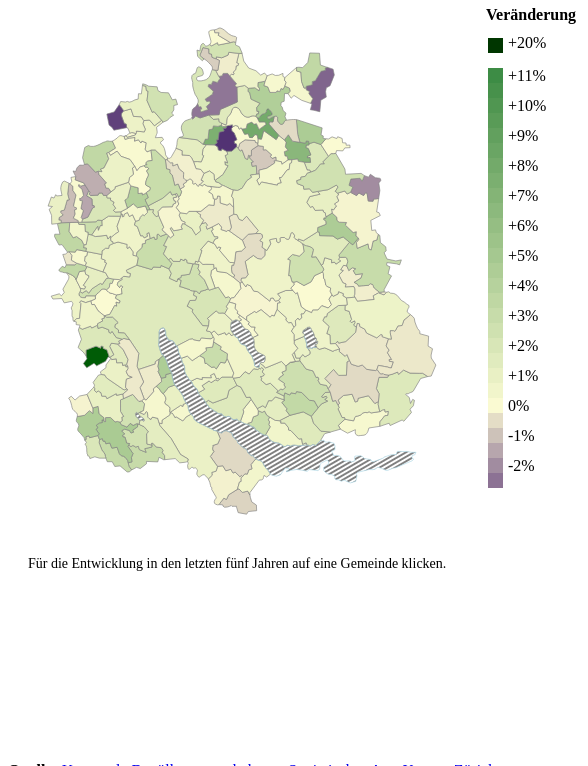
D3 v3 page, settled after 480 driven frames (8 s of simulated time); the page loaded 1 data file(s).


// ── js/bevmap_mm_2016.js
(function () {

	window.onload = function () {
		console.log('Fenster ist geladen.');	
		
		///////////////////////
		//
		//	Layout
		//	
		var scale = 1.3;
		var width = 572,
			height = 750,
			legendeH = 160,
			mapH =540,
			gRatio = (1+Math.sqrt(5))/2;
		
		var svg = d3.select("#vis").append("svg")
			.attr("width", width)
			.attr("height", height);

		var legende = svg.append('g')
			.attr('id', 'legende')
			.attr('transform','translate('+(480)+','+0+')');


		var map =  svg.append("g")
			.attr('id', 'map')
			//.attr('transform','translate('+((1 - scale) * width/2)+','+((1 - scale) * mapH/2)+')scale('+scale+')');
			.attr('transform','translate('+0+','+20+')scale('+scale+')');
		
		var mapPfade =  map.append("g")
			.attr('id', 'mapPfade')
			.attr('transform', 'translate(30,0)');
	
		var mouseRect = svg.append('g')
			.attr('id', 'mouseRect')
			.attr('pointer-events', 'none');
			

	 var changeclass= function (){

	 	d3.selectAll(".v1")
	 	  .classed("active",true)

	  }
			;
		
		// Area legende
		
		var arealegend = mouseRect.append('g')
			.attr('pointer-events', 'none')
			.attr('id','arealegend')
			.attr('transform','translate('+(365)+','+(620)+')');

		var pattern = svg.append("defs")
			.append("pattern")
			.attr({ id:"hash4_4", width:"3", height:"3", patternUnits:"userSpaceOnUse", patternTransform:"rotate(60)"})
			.append("rect")
			.attr({ width:"1.5", height:"3", transform:"translate(0,0)", fill:"grey" });
			
		///////////////////////
		//
		//	Helper Functions
		//
		//IE 8 kennt die Funktion array.prototype nicht, wir brauchen sie aber zum Filtern der Daten:
		if (!Array.prototype.indexOf) {	
			Array.prototype.indexOf = function(obj, start) {
				 for (var i = (start || 0), j = this.length; i < j; i++) {
					 if (this[i] === obj) { return i; }
				 }
				 return -1;
			}
		}


		function trenner(number) {
			// Info: Die '' sind zwei Hochkommas
			number = '' + number;
			if (number.length > 3) {
				var mod = number.length % 3;
				var output = (mod > 0 ? (number.substring(0,mod)) : '');
				for (i=0 ; i < Math.floor(number.length / 3); i++) {
					if ((mod == 0) && (i == 0))
						output += number.substring(mod+ 3 * i, mod + 3 * i + 3);
					else
					// hier wird das Trennzeichen festgelegt mit '.'
					output+= "'" + number.substring(mod + 3 * i, mod + 3 * i + 3);
					}
					return (output);
				}
				else return number;
		}
		function getClose(num, array) {
			var curr = array[0];
			var diff = Math.abs(num - curr);
			for (i=0;i<array.length;i++) {
				var newDiff = Math.abs(num - array[i]);
				if (newDiff < diff) {
					diff = newDiff;
					curr = array[i];
				}
			}
			return curr;
		}

		///////////////////////
		//
		//	Parameters
		//
		var jahrend = 2018;		
		var jahrstart = jahrend-5;
		
		/// function to create array with years for the axis ticks (area chart)
		function range(size, startAt = 0) {
						return [...Array(size).keys()].map(i => i + startAt);
											}

        var yeararray = range(6, jahrstart)
		
		//
		//	Tooltip
		//
		var clickId = 0,
			clickIdPast = 0,
			clickStatus = 0;
		mouseRect.append('text')
			.attr('id', 'tipp')
			.attr('x', 20)
			.attr('y', mapH+20)
			.style('font-size', '14px')
			.text('Für die Entwicklung in den letzten fünf Jahren auf eine Gemeinde klicken.');
						

		var clickGemeinde = function (thisData, bbox) {
			d3.select('#tipp').remove();
			var mRectInnerPad = 5,
				//mRectW = 512,
				//mRectH = mRectW/gRatio,
				mRectH = 195.5+2*mRectInnerPad,
				//mRectH = 150+2*mRectInnerPad,
				mRectW = mRectH+mRectH*gRatio,
				mRectPad = 30;

			
			var maxY = d3.max(thisData.bevoelkerung, function(d) { return +d.total; });
			//console.log(maxY); 

			var yScale = d3.scale.linear()
				.domain([0,maxY])
				.range([mRectH-20,30])
				.nice()
			
			var xScale = d3.scale.linear()
				.domain([jahrstart,jahrend])
				.range([50,mRectW-mRectH]);
			
			var xAxis = d3.svg.axis()
				.scale(xScale)
				.orient("bottom")
				.ticks(5)
				.tickFormat(d3.format("d"));
			
			var yAxis = d3.svg.axis()
				.scale(yScale)
				.ticks(4)
				.orient("left");
					
			var areas = [];
			
// colors - blue / grey : #737373, #252525, #4682B4, #084594

			var areaAF = new Object;
			areaAF.area = d3.svg.area()
				.x(function(d) { return xScale(+d.jahr); })
				.y0(function(d) { return yScale(d.ausl_f); })
				.y1(function(d) { return yScale(d.total-d.total); });
			areaAF.fill = d3.lab('#D1003D').brighter(2);
			areas.push(areaAF);

			var areaAM = new Object;
			areaAM.area = d3.svg.area()
				//.interpolate("basis")
				.x(function(d) { return xScale(+d.jahr); })
				.y0(function(d) { return yScale(d.total-d.ch_m-d.ch_f-d.ausl_m); })
				.y1(function(d) { return yScale(d.total-d.ch_m-d.ch_f); });
			areaAM.fill = d3.lab('#004085').brighter(2);
			areas.push(areaAM);
		
			var areaCHF = new Object;
			areaCHF.area = d3.svg.area()
				//.interpolate("basis")
				.x(function(d) { return xScale(+d.jahr); })
				.y0(function(d) { return yScale(d.total-d.ch_m-d.ch_f); })
				.y1(function(d) { return yScale(d.total-d.ch_m); });
			areaCHF.fill = d3.lab('#D1003D');
			areas.push(areaCHF);

			var areaCHM = new Object;
			areaCHM.area = d3.svg.area()
				//.interpolate("basis")
				.x(function(d) { return xScale(+d.jahr); })
				.y0(function(d) { return yScale(d.total-d.ch_m); })
				.y1(function(d) { return yScale(d.total); });
			areaCHM.fill = d3.lab('#004085');
			areas.push(areaCHM);

			var thisMouseRect = mouseRect.append('g')
				.attr('id', 'thisMouseRect')
				.attr('transform', 'translate('+20+','+mapH+')');

			thisMouseRect.append("g")
				.attr("class", "axis")
				.attr("transform", "translate(0," + (mRectH-20) + ")")
				.call(xAxis);
			thisMouseRect.append("g")
				.attr("class", "axis")
				.call(yAxis)
				.attr("transform", "translate(50,0)");

			for (i=0;i<areas.length;i++) {
				thisMouseRect.append("path")
					.attr("class", "area")
					//.style('stroke', areas[i].fill)
					.style('fill', areas[i].fill)
					.attr('opacity', 0.7)
					.attr("d", areas[i].area(thisData.bevoelkerung));					
			}
			var mover = thisMouseRect.append('rect')
				.attr('fill', 'none')
				.attr('x', xScale(2013))
				.attr('y', yScale(maxY))
				.attr('height', yScale(0)-yScale(maxY))
				.attr('width', xScale(jahrend)-xScale(jahrstart));

			var closeJahr = jahrend;
			var closeJahrP = 0;
			
			thisMouseRect.append('text')
				.attr('class', 'tippJahr')
				.attr('x', 300+1*50)
				.attr('y', 105-70)
				.style('font-size', '12px')
				.text('Für detaillierte Zahlen pro Jahr');
			thisMouseRect.append('text')
				.attr('class', 'tippJahr')
				.attr('x', 300+1*50)
				.attr('y', 121-70)
				.style('font-size', '12px')
				.text('über Flächendiagramm fahren.');

			mover
				.attr('cursor', 'pointer')
				.attr('pointer-events', 'visible')
				.on("mousemove", function() {
					d3.selectAll('.tippJahr').remove();
					var m = d3.mouse(this);
					var mX = m[0], mY=m[1];
					var jahre = yeararray;
					closeJahrP = closeJahr;
					closeJahr = getClose(xScale.invert(mX), jahre);

					var drawMouseLine = function(jahrAkt) {
						thisMouseRect.append("line")
						.style('stroke', 'black')
							.attr("id", "line_"+jahrAkt)
							.attr("class", "mouseLine")
							.attr("x1", xScale(jahrAkt))
							.attr("y1", yScale(0))
							.attr("x2", xScale(jahrAkt))
							.attr("y2", yScale(maxY));
					};
					if (d3.select("#line_"+closeJahr).empty() === true) {
						drawMouseLine(closeJahr);
					}
					//if (d3.select("#b"+closeJahr).empty() === true) {
						//updateBar(closeJahr);
					//}

					////////////
					//remove old
					var allLines = d3.selectAll(".mouseLine");
					for (i=0;i<allLines.length;i++) {
						if (allLines[0][i].id != "line_"+closeJahr) {
							var element = allLines[0][i];
							element.parentNode.removeChild(element);
							//allLines[0][i].remove();
						}
					}

					var dataJahr = thisData.bevoelkerung[closeJahr-jahrstart];
					
				//	console.log("DATAJAHR: +", dataJahr)
					
					if (closeJahrP !== closeJahr) {
						d3.select('#textJahr').remove();
						var jahrText = thisMouseRect.append('g')
							.attr('id', 'textJahr');
						
						jahrText.append('text')
							.attr('x', 300+1*50)
							.attr('y', 15)
							.style('font-weight', 'bold')
							.style('font-size', '14px')
							.text(closeJahr);

						jahrText.append('text')
							.attr('x', 300+1*50)
							.attr('y', 118-70)
							.style('font-size', '12px')
							.style('font-weight', 'bold')
							.text('Total:');
						jahrText.append('text')
							.attr('text-anchor', 'end')
							.attr('x', 420+1*50)
							.attr('y', 118-70)
							.style('font-size', '12px')
							.style('font-weight', 'bold')
							.text(trenner(+dataJahr.total));
						jahrText.append('text')
							.attr('text-anchor', 'end')
							.attr('x', 480+1*50)
							.attr('y', 118-70)
							.style('font-size', '12px')
							.style('font-weight', 'bold')
							.text('100.0%');
						jahrText.append('text')
							.attr('text-anchor', 'end')
							.attr('x', 420+1*50)
							.attr('y', 142-70)
							.style('font-size', '12px')
							.style('font-weight', 'bold')
							.text(trenner(+dataJahr.ch));

						jahrText.append('text')
							.attr('text-anchor', 'end')
							.attr('x', 420+1*50)
							.attr('y', 163-70)
							.style('font-size', '12px')
							.text(trenner(+dataJahr.ch_m));
						jahrText.append('text')
							.attr('text-anchor', 'end')
							.attr('x', 420+1*50)
							.attr('y', 184-70)
							.style('font-size', '12px')
							.text(trenner(+dataJahr.ch_f));

						jahrText.append('text')
							.attr('text-anchor', 'end')
							.style('font-weight', 'bold')
							.attr('x', 420+1*50)
							.attr('y', 142)
							.style('font-size', '12px')
							.text(trenner(+dataJahr.ausl));

						jahrText.append('text')
							.attr('text-anchor', 'end')
							.attr('x', 420+1*50)
							.attr('y', 163)
							.style('font-size', '12px')
							.text(trenner(+dataJahr.ausl_m));
						jahrText.append('text')
							.attr('text-anchor', 'end')
							.attr('x', 420+1*50)
							.attr('y', 184)
							.style('font-size', '12px')
							.text(trenner(+dataJahr.ausl_f));

						jahrText.append('text')
							.attr('text-anchor', 'end')
							.attr('x', 480+1*50)
							.attr('y', 142-70)
							.style('font-size', '12px')
							.style('font-weight', 'bold')
							.text((Math.round(1000*dataJahr.ch/dataJahr.total)/10).toFixed(1)+'%');
						jahrText.append('text')
							.attr('text-anchor', 'end')
							.attr('x', 480+1*50)
							.attr('y', 142)
							.style('font-size', '12px')
							.style('font-weight', 'bold')
							.text((Math.round(1000*dataJahr.ausl/dataJahr.total)/10).toFixed(1)+'%');

						jahrText.append('text')
							.attr('text-anchor', 'end')
							.attr('x', 480+1*50)
							.attr('y', 163-70)
							.style('font-size', '12px')
							.text((Math.round(1000*dataJahr.ch_m/dataJahr.total)/10).toFixed(1)+'%');
						jahrText.append('text')
							.attr('text-anchor', 'end')
							.attr('x', 480+1*50)
							.attr('y', 184-70)
							.style('font-size', '12px')
							.text((Math.round(1000*dataJahr.ch_f/dataJahr.total)/10).toFixed(1)+'%');
						jahrText.append('text')
							.attr('text-anchor', 'end')
							.attr('x', 480+1*50)
							.attr('y', 163)
							.style('font-size', '12px')
							.text((Math.round(1000*dataJahr.ausl_m/dataJahr.total)/10).toFixed(1)+'%');
						jahrText.append('text')
							.attr('text-anchor', 'end')
							.attr('x', 480+1*50)
							.attr('y', 184)
							.style('font-size', '12px')
							.text((Math.round(1000*dataJahr.ausl_f/dataJahr.total)/10).toFixed(1)+'%');
					}
			});



			thisMouseRect.append('text')
				.attr('x', 300+1*50)
				.attr('y', 142-70)
				.style('font-size', '12px')
				.style('font-weight', 'bold')
				.text('Schweiz:');

			thisMouseRect.append('rect')
					.attr('x', 300+1*50)
					.attr('y', 150-70)
					.attr('height', 17*0.85)
					.attr('width', 17*0.85)
					.attr('opacity', 0.7)
					.attr('fill', areas[3].fill);
			thisMouseRect.append('text')
				.attr('x', 320+1*50)
				.attr('y', 163-70)
				.style('font-size', '12px')
				.text('Männer');
			
			thisMouseRect.append('rect')
					.attr('x', 300+1*50)
					.attr('y', 171-70)
					.attr('height', 17*0.85)
					.attr('width', 17*0.85)
					.attr('opacity', 0.7)
					.attr('fill', areas[2].fill)
			thisMouseRect.append('text')
				.attr('x', 320+1*50)
				.attr('y', 184-70)
				.style('font-size', '12px')
				.text('Frauen');
			

			thisMouseRect.append('text')
				.attr('x', 300+1*50)
				.attr('y', 142)
				.style('font-size', '12px')
				.style('font-weight', 'bold')
				.text('Ausland:');

			thisMouseRect.append('rect')
					.attr('x', 300+1*50)
					.attr('y', 150)
					.attr('height', 17*0.85)
					.attr('width', 17*0.85)
					.attr('opacity', 0.7)
					.attr('fill', areas[1].fill);
			thisMouseRect.append('text')
				.attr('x', 320+1*50)
				.attr('y', 163)
				//.style('font-weight', 'bold')
				.style('font-size', '12px')
				.text('Männer');
			
			thisMouseRect.append('rect')
					.attr('x', 300+1*50)
					.attr('y', 171)
					.attr('height', 17*0.85)
					.attr('width', 17*0.85)
					.attr('opacity', 0.7)
					.attr('fill', areas[0].fill)

			thisMouseRect.append('text')
				.attr('x', 320+1*50)
				.attr('y', 184)
				//.style('font-weight', 'bold')
				.style('font-size', '12px')
				.text('Frauen');
			thisMouseRect.append('text')
				.attr('x', 0)
				.attr('y', 15)
				.style('font-weight', 'bold')
				.style('font-size', '14px')
				.text(thisData.NAME);

			thisMouseRect.append('line')
				.attr('y1', 20)
				.attr('x1', 0)
				.attr('y2', 20)
				.attr('x2', width-40)
				.style('stroke', 'grey');
			
		};


		var mouseOver = function(thisData, that, bbox) {
			

			var mouseOverRW = 210,
				mouseOverRH = 100;
			//Position Tooltip
			var xPos = bbox.x+bbox.width/2,
				yPos = bbox.y+bbox.height/2;
			//Korrektur, damit tooltip nicht über den Rand hinaus geht:
			if (xPos>200) {
				xPos = bbox.x+bbox.width/2-mouseOverRW
			}
			if (yPos>100) {
				yPos = bbox.y+bbox.height/2-mouseOverRH
			}
			var mouseOverL = mapPfade.append('g').attr('id', 'mouseOverL')
				.attr('pointer-events', 'none');

			var mouseOverP = mouseOverL.append('g')
				.attr('id','mouseOverP');
				
			var mouseOverT = mouseOverL.append('g')
				.attr('id','mouseOverT')
				.attr('transform', 'translate('+(xPos)+','+(yPos)+')');
				
			mouseOverP.append('path')
				.attr("class", 'mouse')
				.attr("d", that.attr('d'))
				.style('fill', 'none')
				.style('stroke', 'dimgrey')
				.style('stroke-width', 2);

			mouseOverT.append('rect')
				.attr('x', -5)
				.attr('y', 0)
				.attr('width', mouseOverRW)
				.attr('height', mouseOverRH)
				.style('fill', 'GhostWhite')
				//.attr('fill-opacity', 0.9)
				.style('stroke', 'dimgrey');

			mouseOverT.append('path')
				.attr("class", 'mouse')
				.attr("d", that.attr('d'))
				.style('fill', 'white')
				.attr('transform', 'translate('+(-xPos)+','+(-yPos)+')');
			
			mouseOverT.append('text')
				.attr('x', 5)
				.attr('y', 20)
				.style('font-size', '12px')
				.style('font-weight', 'bold')
				.text(thisData.properties.NAME);
				

			var lineHeight = 22;

			var zunahme = +thisData.properties.bevoelkerung[5].zunahme_vorjahr;

            var zunahme5 = +thisData.properties.bevoelkerung[5].zunahme5jahr;

			var textVer = 'Veränderung zum Vorjahr:'

			var textVer5 = 'Ø jährliche Veränderung:'

			var textVerZ = +(d3.round(zunahme,1))+'%';
			if (zunahme>=0) {
				textVerZ = '+'+textVerZ;}

			var textVerZ5 = +(d3.round(zunahme5,1))+'%';
			if (zunahme5>=0) {
				textVerZ5 = '+'+textVerZ5;}


			mouseOverT.append('text')
				.attr("class","v1")
				.attr('x', 5)
				.attr('y', 20+2*lineHeight)
				.attr("class","v1")
				//.style('font-weight', 'bold')
				.text(textVer);

			mouseOverT.append('text')
				.attr('x', mouseOverRW-15)
				.attr('y', 20+2*lineHeight)
				.style('font-size', '12px')
				.attr('text-anchor', 'end')
				.style('font-weight', 'bold')
				.text(textVerZ);
			
			mouseOverT.append('text')
				.attr('x', 5)
				.attr('y', 20+1*lineHeight)
				//.style('font-weight', 'bold')
				.text('Einwohner 2018:');

			var bev = trenner(+thisData.properties.bevoelkerung[5].total);

			mouseOverT.append('text')
				.attr('x', mouseOverRW-15)
				.attr('y', 20+1*lineHeight)
				.style('font-size', '12px')
				.attr('text-anchor', 'end')
				.style('font-weight', 'bold')
				.text(bev);


			mouseOverT.append('text')
				.attr('x', 5)
				.attr('y', 20+3*lineHeight)
				.attr("class","v5")
				//.style('font-weight', 'bold')
				.text(textVer5);

			mouseOverT.append('text')
				.attr('x', mouseOverRW-15)
				.attr('y', 20+3*lineHeight)
				.style('font-size', '12px')
				.attr('text-anchor', 'end')
				.style('font-weight', 'bold')
				.text(textVerZ5);


		};	
		var mouseOut = function() {
			d3.select('#mouseOverL').remove();
		};

		d3.json("data/gemeinden2018.json", function(error, topoJson) {
			
			////////////////
			//	Projektion
			var path= d3.geo.path()
					.projection(null);
			
			var gemeindeDaten = topoJson.objects.gemeinden2018_geo2.geometries;

			//console.log(gemeindeDaten);
        	var variable = 'zunahme_vorjahr';


            d3.select('.control').selectAll('li')
            .attr('cursor', 'pointer')
            .on('click', function() {
                if (this.className == 'selected') {
                    console.log('schon gewählt');
                } else {
                    d3.selectAll('li').attr('class', '');
                    this.className = 'selected';
               var  variable = d3.select(this).attr('id');

                 console.log(variable);

                 updateGem(variable);
   
                }
            });
			console.log(variable);
			
			////////////////
			//	MIN + Max		
			var minZ = Number.POSITIVE_INFINITY;
			var maxZ = Number.NEGATIVE_INFINITY;

			var tmp;
			for (var i=gemeindeDaten.length-1; i>=0; i--) {
				dataFilter = gemeindeDaten[i].properties.bevoelkerung.filter(function (bevJ) {
					return bevJ.jahr == jahrend &&
						bevJ;
				});

				if  (dataFilter.length>0) {
					tmp = Number(dataFilter[0].zunahme5jahr); //da der Wert als Sting gespeicher ist, hier noch Umwandlung
					if (tmp < minZ) minZ = tmp;
					if (tmp > maxZ) maxZ = tmp;
				}
			}
			console.log(maxZ);
			////////////////
			//
			//	ColorScale		
			//	

///////////////// button

//////////hier geblieben - UPDATE COLOR SCALE ETC
/////////////////////////// 


			var color = d3.scale.linear()
				.domain([-3,0, 11])
				.range([d3.lab('#A586B7').darker(), d3.lab('#FAFAD2'), d3.lab('#6EBD72').darker()])
				.interpolate(d3.interpolateLab);

			legende.append('text')
				.attr('x', -2)
				.attr('y', 12)
				.style('font-weight', 'bold')
				.text('Veränderung');

			// legende.append('text')
			//     .attr("id","indi2")
			// 	.attr('x', -2)
			// 	.attr('y', 56)
			// 	.style('font-weight', 'bold')
			// 	.text('zum Vorjahr:');

			//Legende ColorScale
			maxZ=11
			minZ=-3

			var anzRect = 28,
				sizeRect = 15,
				distance = maxZ-minZ;
				
				
					////////
					// Weiach Spezial
				legende.append('rect')
					.attr("class","collegend")
					.attr('width', sizeRect)
					.attr('height', sizeRect)
					.attr('y', 30)
					.attr('x', 0)
					.style('fill', color(20));
				legende.append('text')
					.attr("class","collegend")
					.attr('x', sizeRect+5)
					.attr('y', 40)
					.attr('text-anchor', 'start')
					.text('+20%');	
					////////	
					
					
			for (i=0;i<anzRect;i++) {
				var valueC = maxZ-i*distance/anzRect;
				var text;
				if (valueC>0) {
					text ='+'+(Math.round(10*valueC)/10)+'%'
				}
				else  {
					text =(Math.round(10*valueC)/10)+'%'
				}

				legende.append('rect')
					.attr("class","collegend")
					.attr('width', sizeRect)
					.attr('height', sizeRect)
					.attr('y', (mapH/2-(sizeRect/2))+(i-((anzRect-1)/2))*sizeRect)
					.attr('x', 0)
					.style('fill', color(valueC));

	

				if (i%2==0) {
					legende.append('text')
						.attr("class","collegend")
						.attr('x', sizeRect+5)
						.attr('y', (mapH/2)+(i-((anzRect-1)/2))*sizeRect+5)
						.attr('text-anchor', 'start')
						.text(text);
				}
			}			


		function drawGemeinden(variable){

			
			var gemeinden = mapPfade.selectAll('.gemeinden')
				.data(topojson.feature(topoJson, topoJson.objects.gemeinden2018_geo2).features)
				.enter()
				.append('path')
				.attr("class", function(d) {
					if (d.properties.ART_TEXT == 'See' ){
						return 'see';
					}  else {
						return 'gemeinden';
					}
				})
				.attr("d", path)
				.style('stroke', function(d) {
					if (d.properties.ART_TEXT == 'See' ){
						return 'LightBlue';
					}  else {
						return 'grey';
					}
				})
				.style('stroke-width', 0.5)
				.style('fill', function(d) {
					if (d.properties.ART_TEXT == 'See' ){
							return 'url(#hash4_4)'
					}  else {
						if (!d.properties.bevoelkerung[5]) {
							return 'white';
						} else {
							return color(d.properties.bevoelkerung[5][variable]); 
						}
					}
				});
			};

			drawGemeinden('zunahme_vorjahr');

		function updateGem(variable) {


	
// hier skala updaten
 
			// legende.select("#indi2")
			// .text(function(variable){if(variable == zunahme_vorjahr){return 'hello'}else
				// {return 'was'}})



//	MIN + Max	
		var minZ = Number.POSITIVE_INFINITY;
			var maxZ = Number.NEGATIVE_INFINITY;
			var tmp;
			for (var i=gemeindeDaten.length-1; i>=0; i--) {
				dataFilter = gemeindeDaten[i].properties.bevoelkerung.filter(function (bevJ) {
					return bevJ.jahr == jahrend &&
						bevJ;
				});

				if  (dataFilter.length>0) {
					tmp = Number(dataFilter[0][variable]); //da der Wert als Sting gespeicher ist, hier noch Umwandlung
					if (tmp < minZ) minZ = tmp;
					if (tmp > maxZ) maxZ = tmp;
				}
			}
			console.log(maxZ);

/*
			color 
				.domain([minZ,0, maxZ])
				.range([d3.lab('#A586B7').darker(), d3.lab('#FAFAD2'), d3.lab('#6EBD72').darker()])
				.interpolate(d3.interpolateLab);

// 

			//Legende ColorScale


			var anzRect = 25,
				sizeRect = 17,
				distance = maxZ-minZ;

			console.log('maxZ');
			console.log(maxZ);
			console.log('minZ');
			console.log(minZ);

			legende.selectAll('.collegend').remove()

			for (i=0;i<anzRect;i++) {
				var valueC = maxZ-i*distance/anzRect;
				var text;
				if (valueC>0) {
					text ='+'+Math.round(valueC*10)/10+'%'
				}
				else  {
					text =Math.round(valueC*10)/10+'%'
				}

				legende.append('rect')
				    .attr('class','collegend')
					.attr('width', sizeRect)
					.attr('height', sizeRect)
					.attr('y', (mapH/2-(sizeRect/2))+(i-((anzRect-1)/2))*sizeRect)
					.attr('x', 0)
					.style('fill', color(valueC));
				if (i%2==0) {
					legende.append('text')
					.attr('class','collegend')
						.attr('x', sizeRect+5)
						.attr('y', (mapH/2)+(i-((anzRect-1)/2))*sizeRect+5)
						.attr('text-anchor', 'start')
						.text(text);
				}
			}		
*/
		mapPfade.selectAll('.gemeinden')
					.transition()
					.duration(800)
					.style('fill', function(d) {
						if (d.properties.ART_TEXT == 'See' ){
							return 'url(#hash4_4)'
						}  else {
							if (!d.properties.bevoelkerung[5]) {
								return 'white';
							} else {
								return color(d.properties.bevoelkerung[5][variable]); 
							}
						}
					});


		};

			d3.selectAll('.gemeinden')
				.attr('cursor', function(d) { 
					if  (d.properties.bevoelkerung[5]) {
						return 'pointer'
					}
				})
				.on('mouseover', function(d, i) {
					var bbox = this.getBBox();
					mouseOver(d, d3.select(this), bbox);
					


					if(variable=="zunahme_vorjahr"){

				  mouseRect.select(".v1")
                     .classed("active",true)
					 

					} ;

               

				})
				.on('mouseout', function(d, i) {
					mouseOut();
				})
				.on('click', function(d,i) {
					clickIdPast = clickId;
					clickId = d.properties.BFS;
					if (clickStatus == 0) {
						clickStatus = 1;
						var bbox = this.getBBox();
						
						clickGemeinde(d.properties, bbox);
					} else if (clickStatus == 1 && clickIdPast == clickId) {
						clickStatus = 0;
						d3.select('#thisMouseRect').remove();

						mouseRect.append('text')
							.attr('id', 'tipp')
							.attr('x', 20)
							.attr('y', mapH+20)
							.style('font-size', '14px')
							.text('Für die Entwicklung in den letzten fünf Jahren auf eine Gemeinde klicken.');

					} else if (clickStatus == 1 && clickIdPast != clickId) {
						clickStatus = 1;
						var bbox = this.getBBox();
						
						d3.select('#thisMouseRect').remove();
						clickGemeinde(d.properties, bbox);
					}

				});
					

		});

					
//end		

};
}());














// ── js/statColor.js
 var statColorLibrary = {
  zhDarker: {
   2: ["#407B9F","#5F9463"],
   7: ["#407B9F","#409292","#5F9463","#B2A558","#B77346","#B24A4C","#857091"]
  },
  zhDark: {
    2: ["#3F8AB4","#65A96A"],
    7: ["#3F8AB4","#3FA5A5","#65A96A","#CEBE5B","#D27F46","#CD4B4E","#9479A4"]
  },
  zh: {
   	2: ["#3F98CC","#6DBD72"],
   	3: ["#3F98CC","#6DBD72","#A585B7"],
   	4: ["#3F98CC","#6DBD72","#F08D47","#A585B7"],
   	5: ["#3F98CC","#6DBD72","#F08D47","#ea4d51","#A585B7"],
   	6: ["#3F98CC","#6DBD72","#EBD760","#F08D47","#ea4d51","#A585B7"],
    7: ["#3F98CC","#3FB8B9","#6DBD72","#EBD760","#F08D47","#ea4d51","#A585B7"]
  },
  zhSeq: {
    4: ['rgb(205,233,208)','rgb(63,184,185)','rgb(64,123,159)','rgb(42,82,106)']
  },
  zhLight: {
    7:["#5FA9D3","#5FC3C3","#84C788","#EDDD79","#F29F64","#EC686C","#B399C3"]
  },
  zhPastell: {
    7:["#7FB9DD","#7FCECE","#9DD2A0","#F1E494","#F4B283","#F1868B","#C3ACCE"]
  },
  zhExtraLight: {
    7:["#9FCBE5","#9FDADA","#B4DEB8","#F3EBAE","#F7C5A1","#F3A5A7","#D2C1DA"]
  },
  zhUltraLight: {
    7:["#BFDCED","#BFE6E6","#CDE9D0","#F8F1CA","#F9D8C0","#F8C3C4","#E0D6E6"]
  },
  zhLake: {
    4:["#FFEFB2","#7FB2B7","#BFD0B4","#DAEBCC"],
    6:["#002338","#004671","#3F94BA","#7FB2B7","#DAEBCC","#FFEFB2"],
    8:["#002338","#004671","#0076BD","#3F94BA","#7FB2B7","#BFD0B4","#DAEBCC","#FFEFB2"]
  },
  zhByg: {
    5:["#006EB1","#FFE16F","#86CEB8","#9DB99E","#656564"],
    9:["#003B5E","#006EB1","#5FA9D5","#FFE16F","#C2D37B","#86CEB8","#56BFB9","#9DB99E","#656564"]
  },
  zhDiagonal: {
    8:["#407B9F","#3FA5A5","#6CBD72","#EDDD79","#F4B283","#F3A5A7","#E0D6E6","#857091"]
  },
  zhBlueRed: {
    div:["#e2001a","#f0f0f0","#0076BD"]
  },
  zhPaired: {
    12:["#3f8ab4","#9FCBE5","#3fa5a5","#9FDADA","#65A96A","#B4DEB8","#CEBE5B","#F3EBAE","#D27F46","#F7C5A1","#CD4B4E","#F3A5A7","#9479A4","#D2C1DA"],
    16:["#3f8ab4","#9FCBE5","#3fa5a5","#9FDADA","#65A96A","#B4DEB8","#CEBE5B","#F3EBAE","#D27F46","#F7C5A1","#CD4B4E","#F3A5A7","#9479A4","#D2C1DA","#1B252B","#767C7F"]
  }
};

### data: data/gemeinden2018.json
{
 "type": "Topology",
 "objects": {
  "gemeinden2018_geo2": {
   "type": "GeometryCollection",
   "geometries": [
    "{... 3 keys}",
    "{... 3 keys}",
    "{... 3 keys}",
    "{... 3 keys}",
    "{... 3 keys}",
    "{... 3 keys}",
    "{... 3 keys}",
    "{... 3 keys}",
    "... 162 more items"
   ]
  }
 },
 "arcs": [
  [
   [
    6651,
    4195
   ],
   [
    -32,
    -37
   ],
   [
    -38,
    -42
   ],
   [
    -29,
    1
   ],
   [
    -28,
    1
   ],
   [
    20,
    -79
   ],
   [
    -68,
    -45
   ],
   [
    -35,
    38
   ],
   "... 3 more items"
  ],
  [
   [
    6338,
    3843
   ],
   [
    -68,
    99
   ],
   [
    -66,
    -9
   ],
   [
    -76,
    58
   ],
   [
    13,
    46
   ],
   [
    -236,
    172
   ]
  ],
  [
   [
    5905,
    4209
   ],
   [
    10,
    133
   ],
   [
    68,
    11
   ],
   [
    -40,
    43
   ]
  ],
  [
   [
    5943,
    4396
   ],
   [
    49,
    59
   ],
   [
    -78,
    77
   ],
   [
    214,
    69
   ],
   [
    180,
    1
   ]
  ],
  [
   [
    6308,
    4602
   ],
   [
    78,
    -68
   ],
   [
    42,
    26
   ],
   [
    105,
    -296
   ],
   [
    118,
    -69
   ]
  ],
  [
   [
    1505,
    4611
   ],
   [
    31,
    -23
   ],
   [
    36,
    -30
   ],
   [
    48,
    -15
   ],
   [
    44,
    -6
   ],
   [
    58,
    -19
   ],
   [
    27,
    -7
   ],
   [
    21,
    -3
   ]
  ],
  [
   [
    1770,
    4508
   ],
   [
    -34,
    -65
   ],
   [
    123,
    -57
   ],
   [
    -22,
    -47
   ],
   [
    -84,
    21
   ],
   [
    17,
    -83
   ],
   [
    -52,
    16
   ],
   [
    -127,
    -183
   ],
   "... 1 more items"
  ],
  [
   [
    1449,
    4080
   ],
   [
    -162,
    104
   ],
   [
    -95,
    131
   ],
   [
    -64,
    -6
   ],
   [
    -29,
    76
   ]
  ],
  "... 503 more items"
 ],
 "transform": {
  "scale": [
   0.02983,
   -0.0374
  ],
  "translate": [
   0.8424,
   374
  ]
 }
}